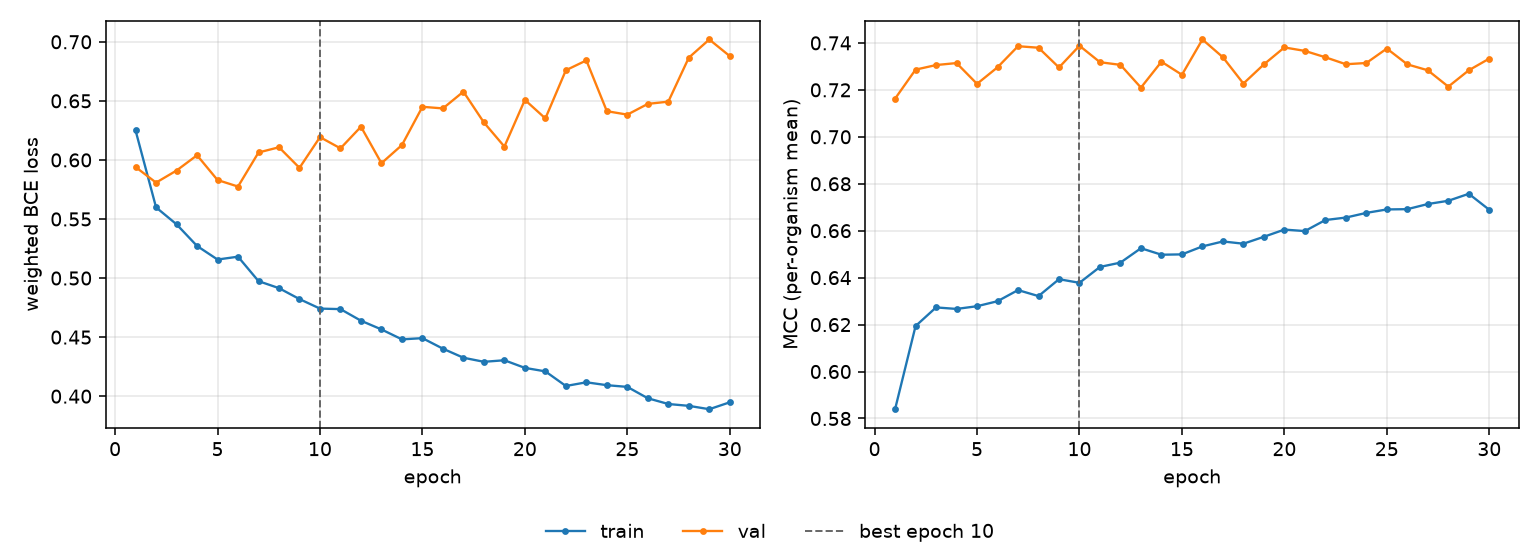

Data behind this chart, as committed beside it:
epoch, tr_loss, vl_loss, tr_mcc, vl_mcc, is_best
1, 0.6249, 0.594, 0.584, 0.7162, False
2, 0.5598, 0.5808, 0.6194, 0.7286, False
3, 0.5455, 0.591, 0.6273, 0.7306, False
4, 0.5272, 0.604, 0.6267, 0.7314, False
5, 0.5157, 0.583, 0.6278, 0.7226, False
6, 0.5181, 0.5775, 0.63, 0.7296, False
7, 0.4974, 0.6063, 0.6347, 0.7386, False
8, 0.4915, 0.6107, 0.6321, 0.7379, False
9, 0.4822, 0.5933, 0.6393, 0.7295, False
10, 0.4742, 0.6193, 0.6378, 0.7388, True
11, 0.4737, 0.6098, 0.6446, 0.7318, False
12, 0.4639, 0.6281, 0.6464, 0.7306, False
13, 0.4565, 0.5972, 0.6525, 0.721, False
14, 0.4481, 0.6126, 0.6498, 0.732, False
15, 0.4491, 0.645, 0.6499, 0.7264, False
16, 0.4402, 0.6436, 0.6533, 0.7415, False
17, 0.4326, 0.6578, 0.6554, 0.7339, False
18, 0.4291, 0.6317, 0.6545, 0.7227, False
19, 0.4304, 0.6113, 0.6574, 0.7309, False
20, 0.424, 0.6508, 0.6605, 0.7381, False
21, 0.421, 0.6351, 0.6598, 0.7366, False
22, 0.4086, 0.6759, 0.6645, 0.7339, False
23, 0.4118, 0.6842, 0.6656, 0.7309, False
24, 0.4093, 0.6413, 0.6676, 0.7314, False
25, 0.4079, 0.6383, 0.6691, 0.7376, False
26, 0.3983, 0.6474, 0.6692, 0.7309, False
27, 0.3934, 0.6493, 0.6714, 0.7283, False
28, 0.3918, 0.6866, 0.6727, 0.7214, False
29, 0.389, 0.702, 0.6757, 0.7283, False
30, 0.3948, 0.6879, 0.6689, 0.7333, False
